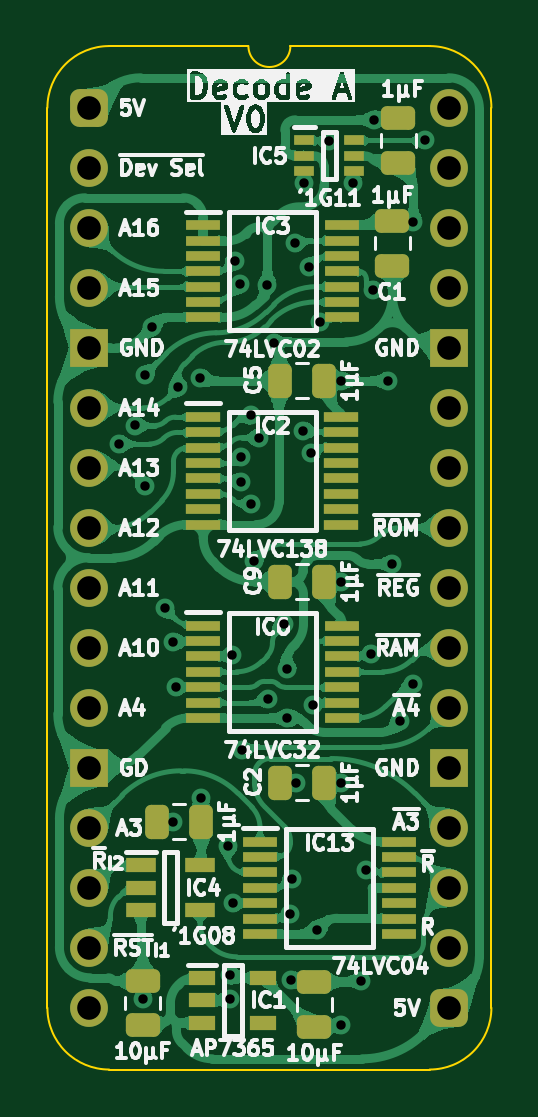
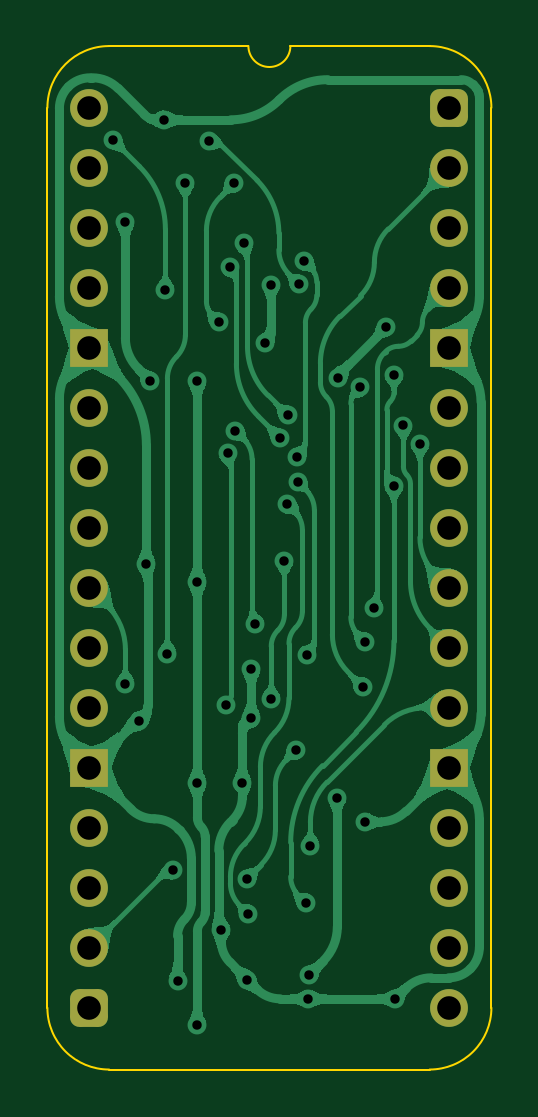
Circuit board: 11 layer files. Board 18.8 x 43.3 mm.
- bottom_copper: Device Decode stage A-B_Cu.gbl (97987 bytes)
- bottom_mask: Device Decode stage A-B_Mask.gbs (1966 bytes)
- paste: Device Decode stage A-B_Paste.gbp (477 bytes)
- bottom_silk: Device Decode stage A-B_Silkscreen.gbo (478 bytes)
- outline: Device Decode stage A-Edge_Cuts.gm1 (1114 bytes)
- top_copper: Device Decode stage A-F_Cu.gtl (207332 bytes)
- top_mask: Device Decode stage A-F_Mask.gts (4974 bytes)
- paste: Device Decode stage A-F_Paste.gtp (4048 bytes)
- top_silk: Device Decode stage A-F_Silkscreen.gto (91695 bytes)
- drill: Device Decode stage A-NPTH.drl (277 bytes)
- drill: Device Decode stage A-PTH.drl (1703 bytes)

=== bottom_copper: Device Decode stage A-B_Cu.gbl (97987 bytes, source omitted) ===
=== bottom_mask: Device Decode stage A-B_Mask.gbs (1966 bytes, source withheld) ===
=== paste: Device Decode stage A-B_Paste.gbp ===
%TF.GenerationSoftware,KiCad,Pcbnew,8.0.7*%
%TF.CreationDate,2025-01-17T06:56:45+02:00*%
%TF.ProjectId,Device Decode stage A,44657669-6365-4204-9465-636f64652073,V0*%
%TF.SameCoordinates,Original*%
%TF.FileFunction,Paste,Bot*%
%TF.FilePolarity,Positive*%
%FSLAX46Y46*%
G04 Gerber Fmt 4.6, Leading zero omitted, Abs format (unit mm)*
G04 Created by KiCad (PCBNEW 8.0.7) date 2025-01-17 06:56:45*
%MOMM*%
%LPD*%
G01*
G04 APERTURE LIST*
G04 APERTURE END LIST*
M02*

=== bottom_silk: Device Decode stage A-B_Silkscreen.gbo ===
%TF.GenerationSoftware,KiCad,Pcbnew,8.0.7*%
%TF.CreationDate,2025-01-17T06:56:45+02:00*%
%TF.ProjectId,Device Decode stage A,44657669-6365-4204-9465-636f64652073,V0*%
%TF.SameCoordinates,Original*%
%TF.FileFunction,Legend,Bot*%
%TF.FilePolarity,Positive*%
%FSLAX46Y46*%
G04 Gerber Fmt 4.6, Leading zero omitted, Abs format (unit mm)*
G04 Created by KiCad (PCBNEW 8.0.7) date 2025-01-17 06:56:45*
%MOMM*%
%LPD*%
G01*
G04 APERTURE LIST*
G04 APERTURE END LIST*
M02*

=== outline: Device Decode stage A-Edge_Cuts.gm1 ===
%TF.GenerationSoftware,KiCad,Pcbnew,8.0.7*%
%TF.CreationDate,2025-01-17T06:56:45+02:00*%
%TF.ProjectId,Device Decode stage A,44657669-6365-4204-9465-636f64652073,V0*%
%TF.SameCoordinates,Original*%
%TF.FileFunction,Profile,NP*%
%FSLAX46Y46*%
G04 Gerber Fmt 4.6, Leading zero omitted, Abs format (unit mm)*
G04 Created by KiCad (PCBNEW 8.0.7) date 2025-01-17 06:56:45*
%MOMM*%
%LPD*%
G01*
G04 APERTURE LIST*
%TA.AperFunction,Profile*%
%ADD10C,0.100000*%
%TD*%
G04 APERTURE END LIST*
D10*
%TO.C,J1*%
X-1778000Y-38100000D02*
X-1778000Y0D01*
X6731000Y2616200D02*
X835732Y2613732D01*
X14404267Y2613733D02*
X8509000Y2616200D01*
X14404268Y-40713732D02*
X835733Y-40713733D01*
X17018000Y-38100000D02*
X17017999Y1D01*
X-1778000Y0D02*
G75*
G02*
X835732Y2613732I2613731J1D01*
G01*
X835733Y-40713733D02*
G75*
G02*
X-1778000Y-38100000I-6J2613727D01*
G01*
X8509000Y2616200D02*
G75*
G02*
X6731000Y2616200I-889000J0D01*
G01*
X14404267Y2613733D02*
G75*
G02*
X17017993Y1I-17J-2613743D01*
G01*
X17018000Y-38100000D02*
G75*
G02*
X14404268Y-40713730I-2613730J0D01*
G01*
%TD*%
M02*

=== top_copper: Device Decode stage A-F_Cu.gtl (207332 bytes, source omitted) ===
=== top_mask: Device Decode stage A-F_Mask.gts ===
%TF.GenerationSoftware,KiCad,Pcbnew,8.0.7*%
%TF.CreationDate,2025-01-17T06:56:45+02:00*%
%TF.ProjectId,Device Decode stage A,44657669-6365-4204-9465-636f64652073,V0*%
%TF.SameCoordinates,Original*%
%TF.FileFunction,Soldermask,Top*%
%TF.FilePolarity,Negative*%
%FSLAX46Y46*%
G04 Gerber Fmt 4.6, Leading zero omitted, Abs format (unit mm)*
G04 Created by KiCad (PCBNEW 8.0.7) date 2025-01-17 06:56:45*
%MOMM*%
%LPD*%
G01*
G04 APERTURE LIST*
G04 Aperture macros list*
%AMRoundRect*
0 Rectangle with rounded corners*
0 $1 Rounding radius*
0 $2 $3 $4 $5 $6 $7 $8 $9 X,Y pos of 4 corners*
0 Add a 4 corners polygon primitive as box body*
4,1,4,$2,$3,$4,$5,$6,$7,$8,$9,$2,$3,0*
0 Add four circle primitives for the rounded corners*
1,1,$1+$1,$2,$3*
1,1,$1+$1,$4,$5*
1,1,$1+$1,$6,$7*
1,1,$1+$1,$8,$9*
0 Add four rect primitives between the rounded corners*
20,1,$1+$1,$2,$3,$4,$5,0*
20,1,$1+$1,$4,$5,$6,$7,0*
20,1,$1+$1,$6,$7,$8,$9,0*
20,1,$1+$1,$8,$9,$2,$3,0*%
G04 Aperture macros list end*
%ADD10RoundRect,0.250000X0.475000X-0.250000X0.475000X0.250000X-0.475000X0.250000X-0.475000X-0.250000X0*%
%ADD11RoundRect,0.250000X0.250000X0.475000X-0.250000X0.475000X-0.250000X-0.475000X0.250000X-0.475000X0*%
%ADD12R,1.250000X0.600000*%
%ADD13R,1.150000X0.600000*%
%ADD14RoundRect,0.400000X-0.400000X-0.400000X0.400000X-0.400000X0.400000X0.400000X-0.400000X0.400000X0*%
%ADD15O,1.600000X1.600000*%
%ADD16R,1.600000X1.600000*%
%ADD17R,1.475000X0.450000*%
%ADD18R,1.450000X0.450000*%
%ADD19RoundRect,0.250000X-0.475000X0.250000X-0.475000X-0.250000X0.475000X-0.250000X0.475000X0.250000X0*%
%ADD20R,0.875000X0.450000*%
G04 APERTURE END LIST*
D10*
%TO.C,C10*%
X2256000Y-38846012D03*
X2256000Y-36946012D03*
%TD*%
D11*
%TO.C,C3*%
X4744000Y-30226000D03*
X2844000Y-30226000D03*
%TD*%
D12*
%TO.C,IC4*%
X2179000Y-32070000D03*
X2179000Y-33020000D03*
X2179000Y-33970000D03*
X4679000Y-33970000D03*
X4679000Y-32070000D03*
%TD*%
D13*
%TO.C,IC1*%
X4766000Y-36835012D03*
X4766000Y-37785012D03*
X4766000Y-38735012D03*
X7366000Y-38735012D03*
X7366000Y-36835012D03*
%TD*%
D14*
%TO.C,J1*%
X0Y0D03*
D15*
X0Y-2540000D03*
X0Y-5080000D03*
X0Y-7620000D03*
D16*
X0Y-10160000D03*
D15*
X0Y-12700000D03*
X0Y-15240000D03*
X0Y-17780000D03*
X0Y-20320000D03*
X0Y-22860000D03*
X0Y-25400000D03*
D16*
X0Y-27940000D03*
D15*
X0Y-30480000D03*
X0Y-33020000D03*
X0Y-35560000D03*
X0Y-38100000D03*
D14*
X15240000Y-38100000D03*
D15*
X15240000Y-35560000D03*
X15240000Y-33020000D03*
X15240000Y-30480000D03*
D16*
X15240000Y-27940000D03*
D15*
X15240000Y-25400000D03*
X15240000Y-22860000D03*
X15240000Y-20320000D03*
X15240000Y-17780000D03*
X15240000Y-15240000D03*
X15240000Y-12700000D03*
D16*
X15240000Y-10160000D03*
D15*
X15240000Y-7620000D03*
X15240000Y-5080000D03*
X15240000Y-2540000D03*
X15240000Y0D03*
%TD*%
D17*
%TO.C,IC3*%
X4809000Y-4969842D03*
X4809000Y-5619842D03*
X4809000Y-6269842D03*
X4809000Y-6919842D03*
X4809000Y-7569842D03*
X4809000Y-8219842D03*
X4809000Y-8869842D03*
X10685000Y-8869842D03*
X10685000Y-8219842D03*
X10685000Y-7569842D03*
X10685000Y-6919842D03*
X10685000Y-6269842D03*
X10685000Y-5619842D03*
X10685000Y-4969842D03*
%TD*%
%TO.C,IC6*%
X4809000Y-21926000D03*
X4809000Y-22576000D03*
X4809000Y-23226000D03*
X4809000Y-23876000D03*
X4809000Y-24526000D03*
X4809000Y-25176000D03*
X4809000Y-25826000D03*
X10685000Y-25826000D03*
X10685000Y-25176000D03*
X10685000Y-24526000D03*
X10685000Y-23876000D03*
X10685000Y-23226000D03*
X10685000Y-22576000D03*
X10685000Y-21926000D03*
%TD*%
D18*
%TO.C,IC2*%
X4822000Y-13092000D03*
X4822000Y-13742000D03*
X4822000Y-14392000D03*
X4822000Y-15042000D03*
X4822000Y-15692000D03*
X4822000Y-16342000D03*
X4822000Y-16992000D03*
X4822000Y-17642000D03*
X10672000Y-17642000D03*
X10672000Y-16992000D03*
X10672000Y-16342000D03*
X10672000Y-15692000D03*
X10672000Y-15042000D03*
X10672000Y-14392000D03*
X10672000Y-13742000D03*
X10672000Y-13092000D03*
%TD*%
D11*
%TO.C,C5*%
X9951000Y-11557000D03*
X8051000Y-11557000D03*
%TD*%
%TO.C,C2*%
X9951000Y-28575000D03*
X8051000Y-28575000D03*
%TD*%
D10*
%TO.C,C11*%
X9525000Y-38907000D03*
X9525000Y-37007000D03*
%TD*%
D17*
%TO.C,IC13*%
X7222000Y-31070000D03*
X7222000Y-31720000D03*
X7222000Y-32370000D03*
X7222000Y-33020000D03*
X7222000Y-33670000D03*
X7222000Y-34320000D03*
X7222000Y-34970000D03*
X13098000Y-34970000D03*
X13098000Y-34320000D03*
X13098000Y-33670000D03*
X13098000Y-33020000D03*
X13098000Y-32370000D03*
X13098000Y-31720000D03*
X13098000Y-31070000D03*
%TD*%
D10*
%TO.C,C12*%
X13081000Y-2331000D03*
X13081000Y-431000D03*
%TD*%
D19*
%TO.C,C1*%
X12827000Y-4781000D03*
X12827000Y-6681000D03*
%TD*%
D11*
%TO.C,C9*%
X9951000Y-20066000D03*
X8051000Y-20066000D03*
%TD*%
D20*
%TO.C,IC5*%
X9098000Y-1382000D03*
X9098000Y-2032000D03*
X9098000Y-2682000D03*
X11222000Y-2682000D03*
X11222000Y-2032000D03*
X11222000Y-1382000D03*
%TD*%
M02*

=== paste: Device Decode stage A-F_Paste.gtp ===
%TF.GenerationSoftware,KiCad,Pcbnew,8.0.7*%
%TF.CreationDate,2025-01-17T06:56:45+02:00*%
%TF.ProjectId,Device Decode stage A,44657669-6365-4204-9465-636f64652073,V0*%
%TF.SameCoordinates,Original*%
%TF.FileFunction,Paste,Top*%
%TF.FilePolarity,Positive*%
%FSLAX46Y46*%
G04 Gerber Fmt 4.6, Leading zero omitted, Abs format (unit mm)*
G04 Created by KiCad (PCBNEW 8.0.7) date 2025-01-17 06:56:45*
%MOMM*%
%LPD*%
G01*
G04 APERTURE LIST*
G04 Aperture macros list*
%AMRoundRect*
0 Rectangle with rounded corners*
0 $1 Rounding radius*
0 $2 $3 $4 $5 $6 $7 $8 $9 X,Y pos of 4 corners*
0 Add a 4 corners polygon primitive as box body*
4,1,4,$2,$3,$4,$5,$6,$7,$8,$9,$2,$3,0*
0 Add four circle primitives for the rounded corners*
1,1,$1+$1,$2,$3*
1,1,$1+$1,$4,$5*
1,1,$1+$1,$6,$7*
1,1,$1+$1,$8,$9*
0 Add four rect primitives between the rounded corners*
20,1,$1+$1,$2,$3,$4,$5,0*
20,1,$1+$1,$4,$5,$6,$7,0*
20,1,$1+$1,$6,$7,$8,$9,0*
20,1,$1+$1,$8,$9,$2,$3,0*%
G04 Aperture macros list end*
%ADD10RoundRect,0.250000X0.475000X-0.250000X0.475000X0.250000X-0.475000X0.250000X-0.475000X-0.250000X0*%
%ADD11RoundRect,0.250000X0.250000X0.475000X-0.250000X0.475000X-0.250000X-0.475000X0.250000X-0.475000X0*%
%ADD12R,1.250000X0.600000*%
%ADD13R,1.150000X0.600000*%
%ADD14R,1.475000X0.450000*%
%ADD15R,1.450000X0.450000*%
%ADD16RoundRect,0.250000X-0.475000X0.250000X-0.475000X-0.250000X0.475000X-0.250000X0.475000X0.250000X0*%
%ADD17R,0.875000X0.450000*%
G04 APERTURE END LIST*
D10*
%TO.C,C10*%
X2256000Y-38846012D03*
X2256000Y-36946012D03*
%TD*%
D11*
%TO.C,C3*%
X4744000Y-30226000D03*
X2844000Y-30226000D03*
%TD*%
D12*
%TO.C,IC4*%
X2179000Y-32070000D03*
X2179000Y-33020000D03*
X2179000Y-33970000D03*
X4679000Y-33970000D03*
X4679000Y-32070000D03*
%TD*%
D13*
%TO.C,IC1*%
X4766000Y-36835012D03*
X4766000Y-37785012D03*
X4766000Y-38735012D03*
X7366000Y-38735012D03*
X7366000Y-36835012D03*
%TD*%
D14*
%TO.C,IC3*%
X4809000Y-4969842D03*
X4809000Y-5619842D03*
X4809000Y-6269842D03*
X4809000Y-6919842D03*
X4809000Y-7569842D03*
X4809000Y-8219842D03*
X4809000Y-8869842D03*
X10685000Y-8869842D03*
X10685000Y-8219842D03*
X10685000Y-7569842D03*
X10685000Y-6919842D03*
X10685000Y-6269842D03*
X10685000Y-5619842D03*
X10685000Y-4969842D03*
%TD*%
%TO.C,IC6*%
X4809000Y-21926000D03*
X4809000Y-22576000D03*
X4809000Y-23226000D03*
X4809000Y-23876000D03*
X4809000Y-24526000D03*
X4809000Y-25176000D03*
X4809000Y-25826000D03*
X10685000Y-25826000D03*
X10685000Y-25176000D03*
X10685000Y-24526000D03*
X10685000Y-23876000D03*
X10685000Y-23226000D03*
X10685000Y-22576000D03*
X10685000Y-21926000D03*
%TD*%
D15*
%TO.C,IC2*%
X4822000Y-13092000D03*
X4822000Y-13742000D03*
X4822000Y-14392000D03*
X4822000Y-15042000D03*
X4822000Y-15692000D03*
X4822000Y-16342000D03*
X4822000Y-16992000D03*
X4822000Y-17642000D03*
X10672000Y-17642000D03*
X10672000Y-16992000D03*
X10672000Y-16342000D03*
X10672000Y-15692000D03*
X10672000Y-15042000D03*
X10672000Y-14392000D03*
X10672000Y-13742000D03*
X10672000Y-13092000D03*
%TD*%
D11*
%TO.C,C5*%
X9951000Y-11557000D03*
X8051000Y-11557000D03*
%TD*%
%TO.C,C2*%
X9951000Y-28575000D03*
X8051000Y-28575000D03*
%TD*%
D10*
%TO.C,C11*%
X9525000Y-38907000D03*
X9525000Y-37007000D03*
%TD*%
D14*
%TO.C,IC13*%
X7222000Y-31070000D03*
X7222000Y-31720000D03*
X7222000Y-32370000D03*
X7222000Y-33020000D03*
X7222000Y-33670000D03*
X7222000Y-34320000D03*
X7222000Y-34970000D03*
X13098000Y-34970000D03*
X13098000Y-34320000D03*
X13098000Y-33670000D03*
X13098000Y-33020000D03*
X13098000Y-32370000D03*
X13098000Y-31720000D03*
X13098000Y-31070000D03*
%TD*%
D10*
%TO.C,C12*%
X13081000Y-2331000D03*
X13081000Y-431000D03*
%TD*%
D16*
%TO.C,C1*%
X12827000Y-4781000D03*
X12827000Y-6681000D03*
%TD*%
D11*
%TO.C,C9*%
X9951000Y-20066000D03*
X8051000Y-20066000D03*
%TD*%
D17*
%TO.C,IC5*%
X9098000Y-1382000D03*
X9098000Y-2032000D03*
X9098000Y-2682000D03*
X11222000Y-2682000D03*
X11222000Y-2032000D03*
X11222000Y-1382000D03*
%TD*%
M02*

=== top_silk: Device Decode stage A-F_Silkscreen.gto (91695 bytes, source omitted) ===
=== drill: Device Decode stage A-NPTH.drl ===
M48
; DRILL file {KiCad 8.0.7} date 2025-01-17T06:56:47+0200
; FORMAT={-:-/ absolute / inch / decimal}
; #@! TF.CreationDate,2025-01-17T06:56:47+02:00
; #@! TF.GenerationSoftware,Kicad,Pcbnew,8.0.7
; #@! TF.FileFunction,NonPlated,1,2,NPTH
FMAT,2
INCH
%
G90
G05
M30

=== drill: Device Decode stage A-PTH.drl ===
M48
; DRILL file {KiCad 8.0.7} date 2025-01-17T06:56:47+0200
; FORMAT={-:-/ absolute / inch / decimal}
; #@! TF.CreationDate,2025-01-17T06:56:47+02:00
; #@! TF.GenerationSoftware,Kicad,Pcbnew,8.0.7
; #@! TF.FileFunction,Plated,1,2,PTH
FMAT,2
INCH
; #@! TA.AperFunction,Plated,PTH,ViaDrill
T1C0.0157
; #@! TA.AperFunction,Plated,PTH,ComponentDrill
T2C0.0394
%
G90
G05
T1
X0.0491Y-0.5602
X0.0767Y-0.5295
X0.09Y-1.485
X0.0924Y-0.445
X0.0924Y-0.63
X0.105Y-0.365
X0.1256Y-0.8344
X0.14Y-0.89
X0.14Y-1.19
X0.1436Y-0.9656
X0.1482Y-0.4657
X0.185Y-0.45
X0.1868Y-1.15
X0.2317Y-1.23
X0.2339Y-1.4456
X0.235Y-1.485
X0.2379Y-0.9124
X0.2386Y-1.3256
X0.242Y-0.255
X0.2506Y-0.294
X0.253Y-0.6231
X0.2533Y-0.5817
X0.255Y-1.07
X0.269Y-0.5128
X0.27Y-0.6607
X0.275Y-0.755
X0.2829Y-0.5496
X0.2968Y-0.2946
X0.2969Y-0.9855
X0.307Y-0.392
X0.3237Y-0.8611
X0.33Y-0.935
X0.33Y-1.0168
X0.3351Y-1.3436
X0.3368Y-1.453
X0.3374Y-1.285
X0.342Y-0.226
X0.345Y-1.125
X0.3567Y-0.5382
X0.3582Y-0.125
X0.3661Y-0.2652
X0.3693Y-0.5755
X0.3721Y-0.9946
X0.38Y-1.37
X0.3845Y-0.3569
X0.4Y-0.055
X0.42Y-1.125
X0.42Y-0.455
X0.42Y-0.79
X0.42Y-1.5294
X0.44Y-0.125
X0.4531Y-1.455
X0.4612Y-1.2707
X0.47Y-0.91
X0.4733Y-0.3039
X0.475Y-0.02
X0.4982Y-0.455
X0.505Y-0.76
X0.5176Y-1.0224
X0.54Y-0.19
X0.54Y-0.96
X0.56Y-0.0544
T2
X0.0Y0.0
X0.0Y-0.1
X0.0Y-0.2
X0.0Y-0.3
X0.0Y-0.4
X0.0Y-0.5
X0.0Y-0.6
X0.0Y-0.7
X0.0Y-0.8
X0.0Y-0.9
X0.0Y-1.0
X0.0Y-1.1
X0.0Y-1.2
X0.0Y-1.3
X0.0Y-1.4
X0.0Y-1.5
X0.6Y0.0
X0.6Y-0.1
X0.6Y-0.2
X0.6Y-0.3
X0.6Y-0.4
X0.6Y-0.5
X0.6Y-0.6
X0.6Y-0.7
X0.6Y-0.8
X0.6Y-0.9
X0.6Y-1.0
X0.6Y-1.1
X0.6Y-1.2
X0.6Y-1.3
X0.6Y-1.4
X0.6Y-1.5
M30
